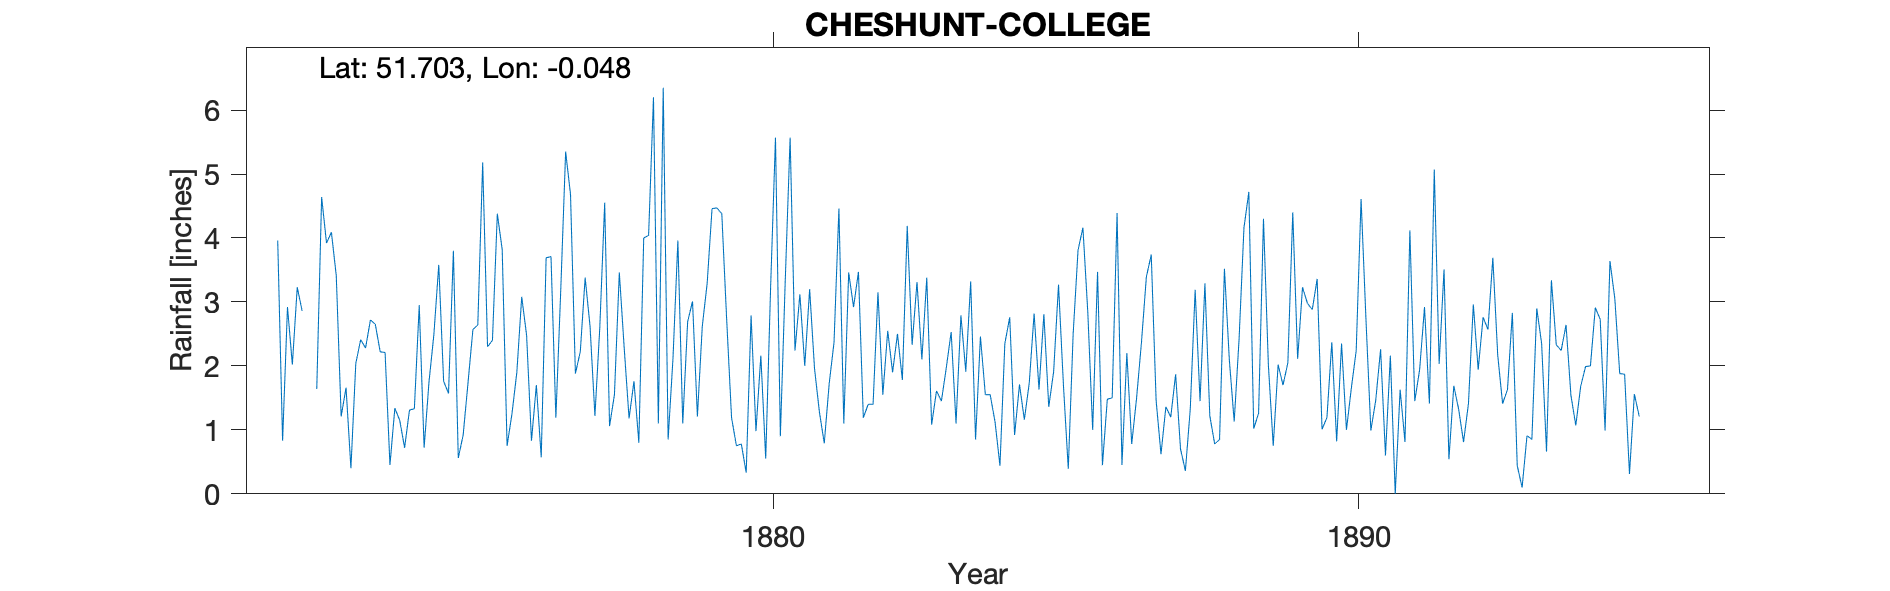

Data behind this chart, as committed beside it:
CHESHUNT-COLLEGE, , , , , , , , , , , , , , , , , , , , , , , 
Grid ref, TL350023, Long, -0.04778, Lat, 51.7, Elevation, 94, ft, , , , , , , , , , , , , , , 
Station no, RR1912, , , , , , , , , , , , , , , , , , , , , , 
, 1870, 1871, 1872, 1873, 1874, 1875, 1876, 1877, 1878, 1879, 1880, 1881, 1882, 1883, 1884, 1885, 1886, 1887, 1888, 1889, 1890, 1891, 1892
January, , , 3.96, 3.41, 1.34, 3.8, 1.25, 4.68, 1.18, 2.69, 0.33, 2, 1.19, 2.1, 2.46, 1.63, 3.47, 1.46, 0.78, 0.75, 2.37, 2.16, 0.54
February, , , 0.83, 1.21, 1.15, 0.56, 1.9, 1.88, 1.76, 3.01, 2.79, 3.2, 1.4, 3.38, 1.55, 2.81, 0.45, 0.62, 0.85, 2.02, 0.82, 0, 1.69
March, , , 2.92, 1.66, 0.72, 0.92, 3.08, 2.22, 0.8, 1.21, 0.98, 1.96, 1.4, 1.08, 1.55, 1.36, 1.48, 1.36, 3.52, 1.7, 2.35, 1.63, 1.32
April, , , 2.02, 0.4, 1.31, 1.74, 2.48, 3.38, 4, 2.62, 2.16, 1.28, 3.15, 1.61, 1.12, 1.91, 1.5, 1.2, 2.1, 2.05, 1, 0.81, 0.81
May, , , 3.23, 2.04, 1.33, 2.57, 0.83, 2.62, 4.04, 3.29, 0.55, 0.79, 1.55, 1.45, 0.44, 3.27, 4.39, 1.87, 1.13, 4.4, 1.65, 4.12, 1.41
June, , , 2.86, 2.41, 2.95, 2.64, 1.7, 1.22, 6.2, 4.46, 3.22, 1.72, 2.55, 1.97, 2.35, 1.71, 0.45, 0.7, 2.42, 2.11, 2.24, 1.45, 2.96
July, , , , 2.28, 0.72, 5.18, 0.57, 2.6, 1.1, 4.47, 5.57, 2.37, 1.9, 2.53, 2.76, 0.39, 2.2, 0.36, 4.16, 3.23, 4.61, 1.94, 1.94
August, , , , 2.72, 1.75, 2.3, 3.69, 4.55, 6.35, 4.38, 0.9, 4.46, 2.5, 1.1, 0.92, 2.5, 0.78, 1.33, 4.72, 2.98, 2.73, 2.92, 2.76
September, , , 1.64, 2.65, 2.49, 2.4, 3.71, 1.06, 0.85, 2.72, 3.33, 1.1, 1.78, 2.79, 1.71, 3.81, 1.5, 3.19, 1.02, 2.88, 0.99, 1.41, 2.57
October, , , 4.64, 2.22, 3.58, 4.38, 1.19, 1.55, 2.12, 1.19, 5.57, 3.46, 4.19, 1.91, 1.16, 4.16, 2.37, 1.45, 1.26, 3.36, 1.46, 5.07, 3.69
November, , , 3.92, 2.21, 1.76, 3.82, 3.19, 3.46, 3.96, 0.75, 2.24, 2.92, 2.33, 3.32, 1.73, 2.84, 3.39, 3.29, 4.3, 1.01, 2.26, 2.03, 2.17
December, , , 4.09, 0.45, 1.57, 0.75, 5.35, 2.28, 1.1, 0.78, 3.12, 3.47, 3.31, 0.85, 2.82, 1, 3.74, 1.22, 2.02, 1.19, 0.6, 3.51, 1.41
Total, , , 35.71, 23.66, 20.67, 31.06, 28.94, 31.5, 33.46, 31.57, 30.76, 28.73, 27.25, 24.09, 20.57, 27.39, 25.72, 18.05, 28.28, 27.68, 23.08, 27.05, 23.27
Note: Gauge moved to BROXBOURNE in May 1…, , , , , , , , , , , , , , , , , , , , , , , 
